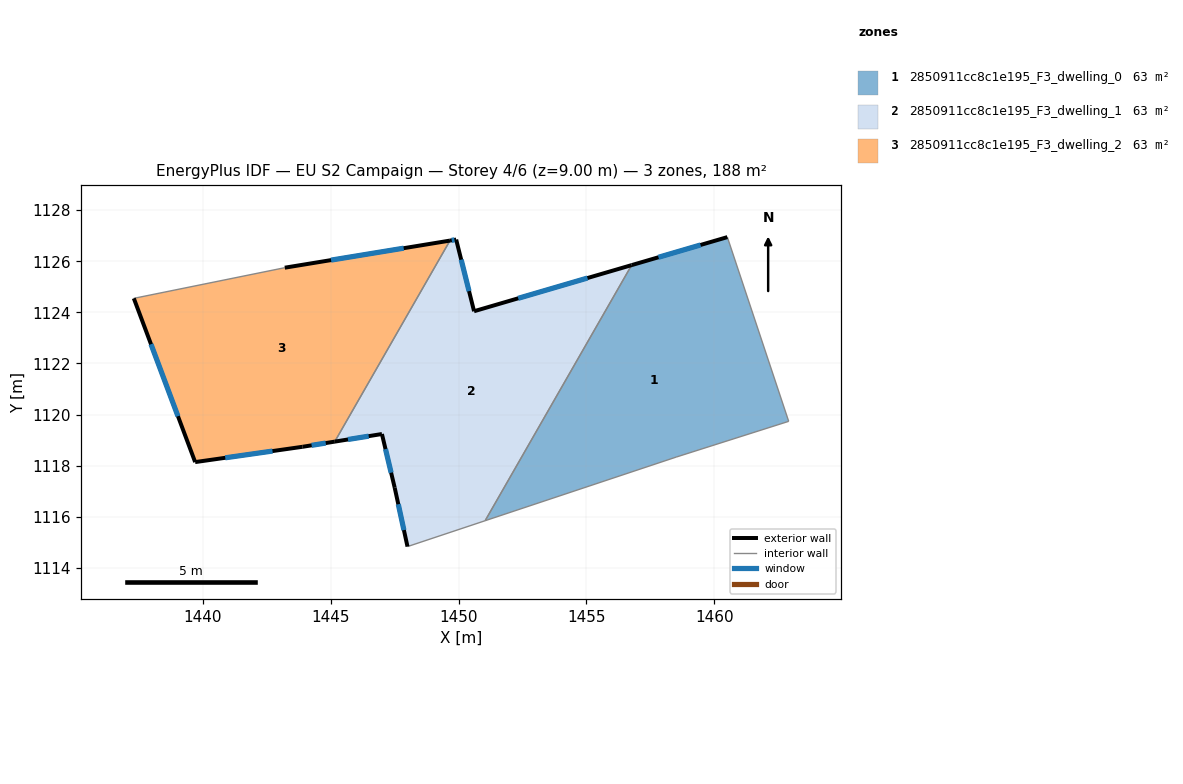
=== STOREY PLAN SPEC (per zone: floor XY polygon, exterior-wall plan segments, windows/doors) ===
zone 1: 2850911cc8c1e195_F3_dwelling_0  (62.8 m²)
  floor: (1460.51, 1126.94) (1462.91, 1119.74) (1458.51, 1118.34) (1451.04, 1115.85) (1456.77, 1125.85)
  exterior wall: (1460.51, 1126.94) – (1456.77, 1125.85)  [3.9 m]
    window: (1459.46, 1126.64) – (1457.82, 1126.15)  [2.3 m²]
  interior walls: 4
zone 2: 2850911cc8c1e195_F3_dwelling_1  (62.8 m²)
  floor: (1456.77, 1125.85) (1451.04, 1115.85) (1448.00, 1114.84) (1447.50, 1117.14) (1447.00, 1119.24) (1445.16, 1118.94) (1449.66, 1126.81) (1449.91, 1126.85) (1450.60, 1124.04)
  exterior wall: (1449.91, 1126.85) – (1449.66, 1126.81)  [0.2 m]
    window: (1449.84, 1126.84) – (1449.73, 1126.82)  [0.1 m²]
  exterior wall: (1450.60, 1124.04) – (1449.91, 1126.85)  [2.9 m]
    window: (1450.41, 1124.83) – (1450.10, 1126.06)  [1.7 m²]
  exterior wall: (1456.77, 1125.85) – (1450.60, 1124.04)  [6.4 m]
    window: (1455.04, 1125.34) – (1452.33, 1124.55)  [3.7 m²]
  exterior wall: (1447.50, 1117.14) – (1448.00, 1114.84)  [2.4 m]
    window: (1447.64, 1116.49) – (1447.86, 1115.48)  [1.4 m²]
  exterior wall: (1447.00, 1119.24) – (1447.50, 1117.14)  [2.2 m]
    window: (1447.14, 1118.65) – (1447.36, 1117.73)  [1.3 m²]
  exterior wall: (1445.16, 1118.94) – (1447.00, 1119.24)  [1.9 m]
    window: (1445.67, 1119.03) – (1446.48, 1119.16)  [1.1 m²]
  interior walls: 3
zone 3: 2850911cc8c1e195_F3_dwelling_2  (62.8 m²)
  floor: (1449.66, 1126.81) (1445.16, 1118.94) (1443.90, 1118.74) (1439.69, 1118.14) (1437.30, 1124.55) (1443.20, 1125.75)
  exterior wall: (1449.66, 1126.81) – (1443.20, 1125.75)  [6.5 m]
    window: (1447.85, 1126.51) – (1445.01, 1126.04)  [3.8 m²]
  exterior wall: (1443.90, 1118.74) – (1445.16, 1118.94)  [1.3 m]
    window: (1444.25, 1118.80) – (1444.80, 1118.89)  [0.7 m²]
  exterior wall: (1439.69, 1118.14) – (1443.90, 1118.74)  [4.2 m]
    window: (1440.87, 1118.31) – (1442.72, 1118.57)  [2.5 m²]
  exterior wall: (1437.30, 1124.55) – (1439.69, 1118.14)  [6.8 m]
    window: (1437.97, 1122.75) – (1439.02, 1119.94)  [4.0 m²]
  interior walls: 2

=== DERIVED (storey summary) ===
Building: EU S2 Campaign
Storey: 4 of 6  (floor level z = 9.00 m)
Storey gross floor area: 188.3 m²
Zones on this storey: 3
  - 2850911cc8c1e195_F3_dwelling_0: floor 62.8 m²; exterior wall 3.9 m (11.7 m²); 1 window(s) 2.3 m²; WWR 19.3%
  - 2850911cc8c1e195_F3_dwelling_1: floor 62.8 m²; exterior wall 15.9 m (47.8 m²); 6 window(s) 9.2 m²; WWR 19.3%
  - 2850911cc8c1e195_F3_dwelling_2: floor 62.8 m²; exterior wall 18.9 m (56.7 m²); 4 window(s) 11.0 m²; WWR 19.3%
Zone adjacency (shared interzone walls):
  - 2850911cc8c1e195_F3_dwelling_0 ↔ 2850911cc8c1e195_F3_dwelling_1
  - 2850911cc8c1e195_F3_dwelling_1 ↔ 2850911cc8c1e195_F3_dwelling_2